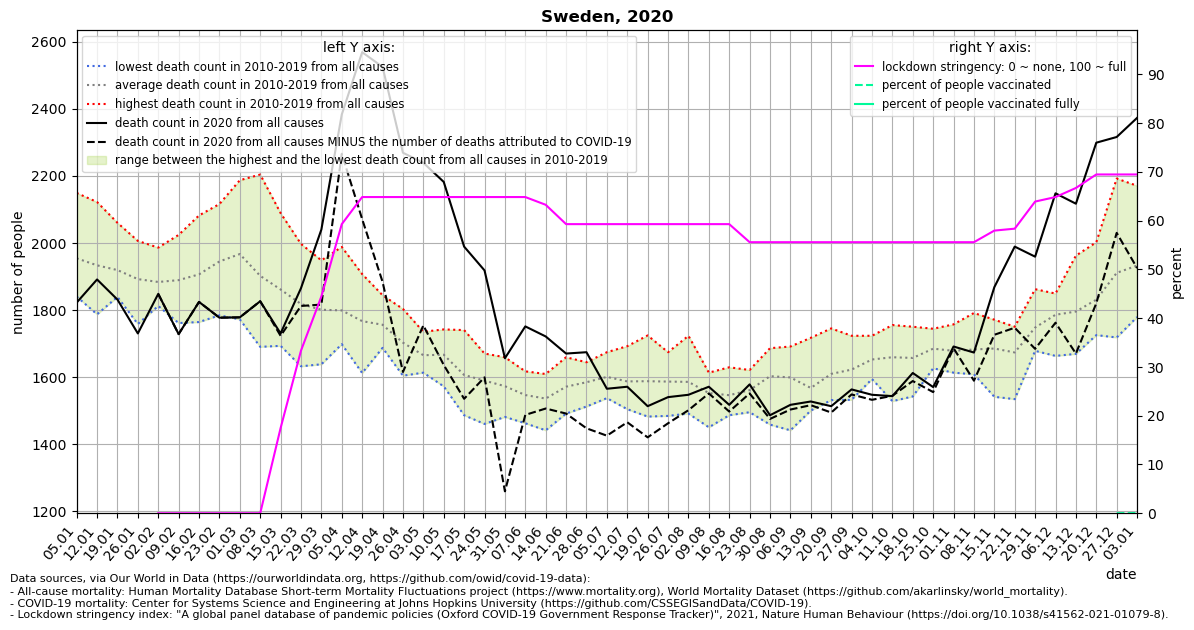

Values plotted in this chart, from the file beside it:
location, date, time, time_unit, deaths_2010_all_ages, deaths_2011_all_ages, deaths_2012_all_ages, deaths_2013_all_ages, deaths_2014_all_ages, deaths_2015_all_ages, deaths_2016_all_ages, deaths_2017_all_ages, deaths_2018_all_ages, deaths_2019_all_ages, deaths_2020_all_ages, deaths_2021_all_ages, new_deaths, stringency_index, people_vaccinated, people_fully_vaccinated, population, people_vaccinated_percent, people_fully_vaccinated_percent, deaths_min
Sweden, 2020-01-05, 1, weekly, 1899, 2010, 1953, 1962, 1840, 1927, 1860, 2149, 1998, 1943, 1822, 2303, , , , , , , , 1840
Sweden, 2020-01-12, 2, weekly, 1942, 1953, 1919, 1968, 1787, 1966, 1914, 2122, 1941, 1820, 1891, 2281, , , , , , , , 1787
Sweden, 2020-01-19, 3, weekly, 1865, 1867, 1876, 1999, 1846, 1935, 1958, 2060, 1945, 1839, 1831, 2239, , , , , , , , 1839
Sweden, 2020-01-26, 4, weekly, 1919, 1841, 1840, 1945, 1758, 1946, 2006, 1910, 1928, 1828, 1730, 2064, , , , , , , , 1758
Sweden, 2020-02-02, 5, weekly, 1848, 1830, 1874, 1986, 1864, 1975, 1909, 1883, 1854, 1812, 1848, 1847, 0.0, 0.0, , , 10099270, , , 1812
Sweden, 2020-02-09, 6, weekly, 1836, 1761, 1931, 2024, 1887, 1868, 1837, 1881, 1983, 1882, 1728, 1856, 0.0, 0.0, , , 10099270, , , 1761
Sweden, 2020-02-16, 7, weekly, 1786, 1784, 2082, 1879, 1894, 2001, 1838, 2010, 2024, 1764, 1824, 1831, 0.0, 0.0, , , 10099270, , , 1764
Sweden, 2020-02-23, 8, weekly, 1813, 1862, 2060, 1971, 1784, 2107, 1845, 2069, 2116, 1820, 1777, 1797, 0.0, 0.0, , , 10099270, , , 1784
Sweden, 2020-03-01, 9, weekly, 1874, 1902, 2125, 2090, 1792, 2076, 1861, 1989, 2187, 1772, 1778, 1653, 0.0, 0.0, , , 10099270, , , 1772
Sweden, 2020-03-08, 10, weekly, 1844, 1882, 2037, 1934, 1746, 2041, 1810, 1830, 2204, 1690, 1826, 1797, 0.0, 0.0, , , 10099270, , , 1690
Sweden, 2020-03-15, 11, weekly, 1741, 1785, 2010, 1883, 1693, 1932, 1800, 1849, 2089, 1829, 1730, 1673, 7.0, 17.46, , , 10099270, , , 1693
Sweden, 2020-03-22, 12, weekly, 1814, 1779, 1890, 1909, 1796, 1874, 1795, 1692, 1997, 1632, 1865, 1702, 53.0, 33.33, , , 10099270, , , 1632
Sweden, 2020-03-29, 13, weekly, 1754, 1823, 1819, 1870, 1638, 1930, 1778, 1782, 1948, 1665, 2040, 1657, 224.0, 44.44, , , 10099270, , , 1638
Sweden, 2020-04-05, 14, weekly, 1731, 1757, 1811, 1911, 1758, 1834, 1705, 1794, 1988, 1698, 2383, 1674, 117.0, 59.26, , , 10099270, , , 1698
Sweden, 2020-04-12, 15, weekly, 1749, 1748, 1907, 1876, 1652, 1849, 1773, 1719, 1782, 1612, 2569, 1631, 498.0, 64.81, , , 10099270, , , 1612
Sweden, 2020-04-19, 16, weekly, 1745, 1758, 1738, 1812, 1700, 1844, 1771, 1768, 1687, 1736, 2525, 1631, 641.0, 64.81, , , 10099270, , , 1687
Sweden, 2020-04-26, 17, weekly, 1720, 1657, 1725, 1803, 1644, 1764, 1604, 1772, 1639, 1698, 2269, , 654.0, 64.81, , , 10099270, , , 1604
Sweden, 2020-05-03, 18, weekly, 1695, 1673, 1627, 1735, 1675, 1656, 1619, 1696, 1661, 1613, 2239, , 485.0, 64.81, , , 10099270, , , 1613
Sweden, 2020-05-10, 19, weekly, 1647, 1681, 1727, 1682, 1742, 1661, 1586, 1724, 1572, 1643, 2182, , 546.0, 64.81, , , 10099270, , , 1572
Sweden, 2020-05-17, 20, weekly, 1620, 1636, 1740, 1570, 1635, 1668, 1565, 1584, 1486, 1557, 1989, , 454.0, 64.81, , , 10099270, , , 1486
Sweden, 2020-05-24, 21, weekly, 1615, 1617, 1621, 1576, 1651, 1670, 1550, 1646, 1460, 1486, 1918, , 319.0, 64.81, , , 10099270, , , 1460
Sweden, 2020-05-31, 22, weekly, 1588, 1577, 1659, 1544, 1549, 1627, 1541, 1620, 1481, 1541, 1656, , 397.0, 64.81, , , 10099270, , , 1481
Sweden, 2020-06-07, 23, weekly, 1574, 1587, 1515, 1536, 1565, 1617, 1462, 1549, 1513, 1544, 1751, , 264.0, 64.81, , , 10099270, , , 1462
Sweden, 2020-06-14, 24, weekly, 1571, 1552, 1528, 1535, 1546, 1609, 1541, 1590, 1441, 1444, 1721, , 215.0, 63.22, , , 10099270, , , 1441
Sweden, 2020-06-21, 25, weekly, 1615, 1523, 1622, 1659, 1610, 1592, 1573, 1491, 1500, 1526, 1670, , 179.0, 59.26, , , 10099270, , , 1491
Sweden, 2020-06-28, 26, weekly, 1644, 1570, 1599, 1595, 1638, 1525, 1541, 1587, 1633, 1512, 1674, , 227.0, 59.26, , , 10099270, , , 1512
Sweden, 2020-07-05, 27, weekly, 1635, 1620, 1639, 1633, 1580, 1674, 1549, 1549, 1588, 1537, 1565, , 140.0, 59.26, , , 10099270, , , 1537
Sweden, 2020-07-12, 28, weekly, 1682, 1566, 1592, 1504, 1692, 1560, 1605, 1525, 1585, 1558, 1571, , 106.0, 59.26, , , 10099270, , , 1504
Sweden, 2020-07-19, 29, weekly, 1602, 1679, 1551, 1570, 1610, 1529, 1616, 1512, 1724, 1482, 1513, , 93.0, 59.26, , , 10099270, , , 1482
Sweden, 2020-07-26, 30, weekly, 1600, 1605, 1625, 1552, 1674, 1538, 1630, 1484, 1642, 1514, 1540, , 78.0, 59.26, , , 10099270, , , 1484
Sweden, 2020-08-02, 31, weekly, 1583, 1567, 1635, 1499, 1659, 1588, 1574, 1536, 1723, 1491, 1547, , 46.0, 59.26, , , 10099270, , , 1491
Sweden, 2020-08-09, 32, weekly, 1573, 1508, 1613, 1573, 1607, 1524, 1574, 1552, 1450, 1548, 1571, , 20.0, 59.26, , , 10099270, , , 1450
Sweden, 2020-08-16, 33, weekly, 1506, 1629, 1586, 1508, 1590, 1535, 1567, 1545, 1505, 1486, 1517, , 20.0, 59.26, , , 10099270, , , 1486
Sweden, 2020-08-23, 34, weekly, 1569, 1621, 1559, 1553, 1612, 1563, 1567, 1527, 1495, 1542, 1578, , 27.0, 55.56, , , 10099270, , , 1495
Sweden, 2020-08-30, 35, weekly, 1647, 1581, 1593, 1598, 1668, 1458, 1686, 1568, 1584, 1642, 1486, , 11.0, 55.56, , , 10099270, , , 1458
Sweden, 2020-09-06, 36, weekly, 1614, 1605, 1609, 1611, 1691, 1648, 1556, 1596, 1617, 1441, 1517, , 14.0, 55.56, , , 10099270, , , 1441
Sweden, 2020-09-13, 37, weekly, 1717, 1562, 1527, 1614, 1500, 1552, 1536, 1590, 1516, 1559, 1527, , 11.0, 55.56, , , 10099270, , , 1500
Sweden, 2020-09-20, 38, weekly, 1652, 1745, 1642, 1580, 1630, 1566, 1531, 1562, 1645, 1540, 1513, , 19.0, 55.56, , , 10099270, , , 1531
Sweden, 2020-09-27, 39, weekly, 1628, 1723, 1688, 1576, 1639, 1633, 1601, 1532, 1553, 1648, 1563, , 15.0, 55.56, , , 10099270, , , 1532
Sweden, 2020-10-04, 40, weekly, 1594, 1723, 1710, 1612, 1683, 1651, 1598, 1708, 1606, 1638, 1547, , 15.0, 55.56, , , 10099270, , , 1594
Sweden, 2020-10-11, 41, weekly, 1755, 1692, 1667, 1547, 1675, 1528, 1662, 1695, 1715, 1654, 1543, , -1.0, 55.56, , , 10099270, , , 1528
Sweden, 2020-10-18, 42, weekly, 1696, 1698, 1652, 1700, 1687, 1574, 1750, 1648, 1542, 1622, 1612, , 24.0, 55.56, , , 10099270, , , 1542
Sweden, 2020-10-25, 43, weekly, 1694, 1744, 1692, 1686, 1678, 1698, 1626, 1644, 1660, 1724, 1570, , 15.0, 55.56, , , 10099270, , , 1626
Sweden, 2020-11-01, 44, weekly, 1640, 1652, 1728, 1613, 1671, 1658, 1718, 1757, 1706, 1638, 1691, , 5.0, 55.56, , , 10099270, , , 1613
Sweden, 2020-11-08, 45, weekly, 1791, 1709, 1683, 1654, 1669, 1652, 1717, 1608, 1640, 1698, 1673, , 84.0, 55.56, , , 10099270, , , 1608
Sweden, 2020-11-15, 46, weekly, 1719, 1650, 1667, 1600, 1765, 1710, 1771, 1753, 1541, 1674, 1868, , 142.0, 57.93, , , 10099270, , , 1541
Sweden, 2020-11-22, 47, weekly, 1750, 1659, 1693, 1683, 1622, 1678, 1702, 1700, 1534, 1712, 1989, , 242.0, 58.33, , , 10099270, , , 1534
Sweden, 2020-11-29, 48, weekly, 1862, 1728, 1718, 1800, 1678, 1691, 1790, 1740, 1780, 1688, 1959, , 275.0, 63.88, , , 10099270, , , 1678
Sweden, 2020-12-06, 49, weekly, 1849, 1849, 1767, 1799, 1663, 1805, 1842, 1765, 1787, 1731, 2148, , 386.0, 64.81, , , 10099270, , , 1663
Sweden, 2020-12-13, 50, weekly, 1842, 1848, 1962, 1742, 1796, 1669, 1858, 1797, 1720, 1719, 2117, , 447.0, 66.67, , , 10099270, , , 1669
Sweden, 2020-12-20, 51, weekly, 2002, 1839, 1912, 1725, 1826, 1753, 1868, 1815, 1741, 1826, 2299, , 479.0, 69.44, , , 10099270, , , 1725
Sweden, 2020-12-27, 52, weekly, 2192, 1910, 2040, 1888, 1923, 1737, 2012, 1929, 1758, 1718, 2316, , 286.0, 69.44, 2253, , 10099270, 0.02231, , 1718
Sweden, 2021-01-03, 53, weekly, , , , , , , , , , , 2373, , 448.0, 69.44, 4172, , 10099270, 0.04131, , 1779
